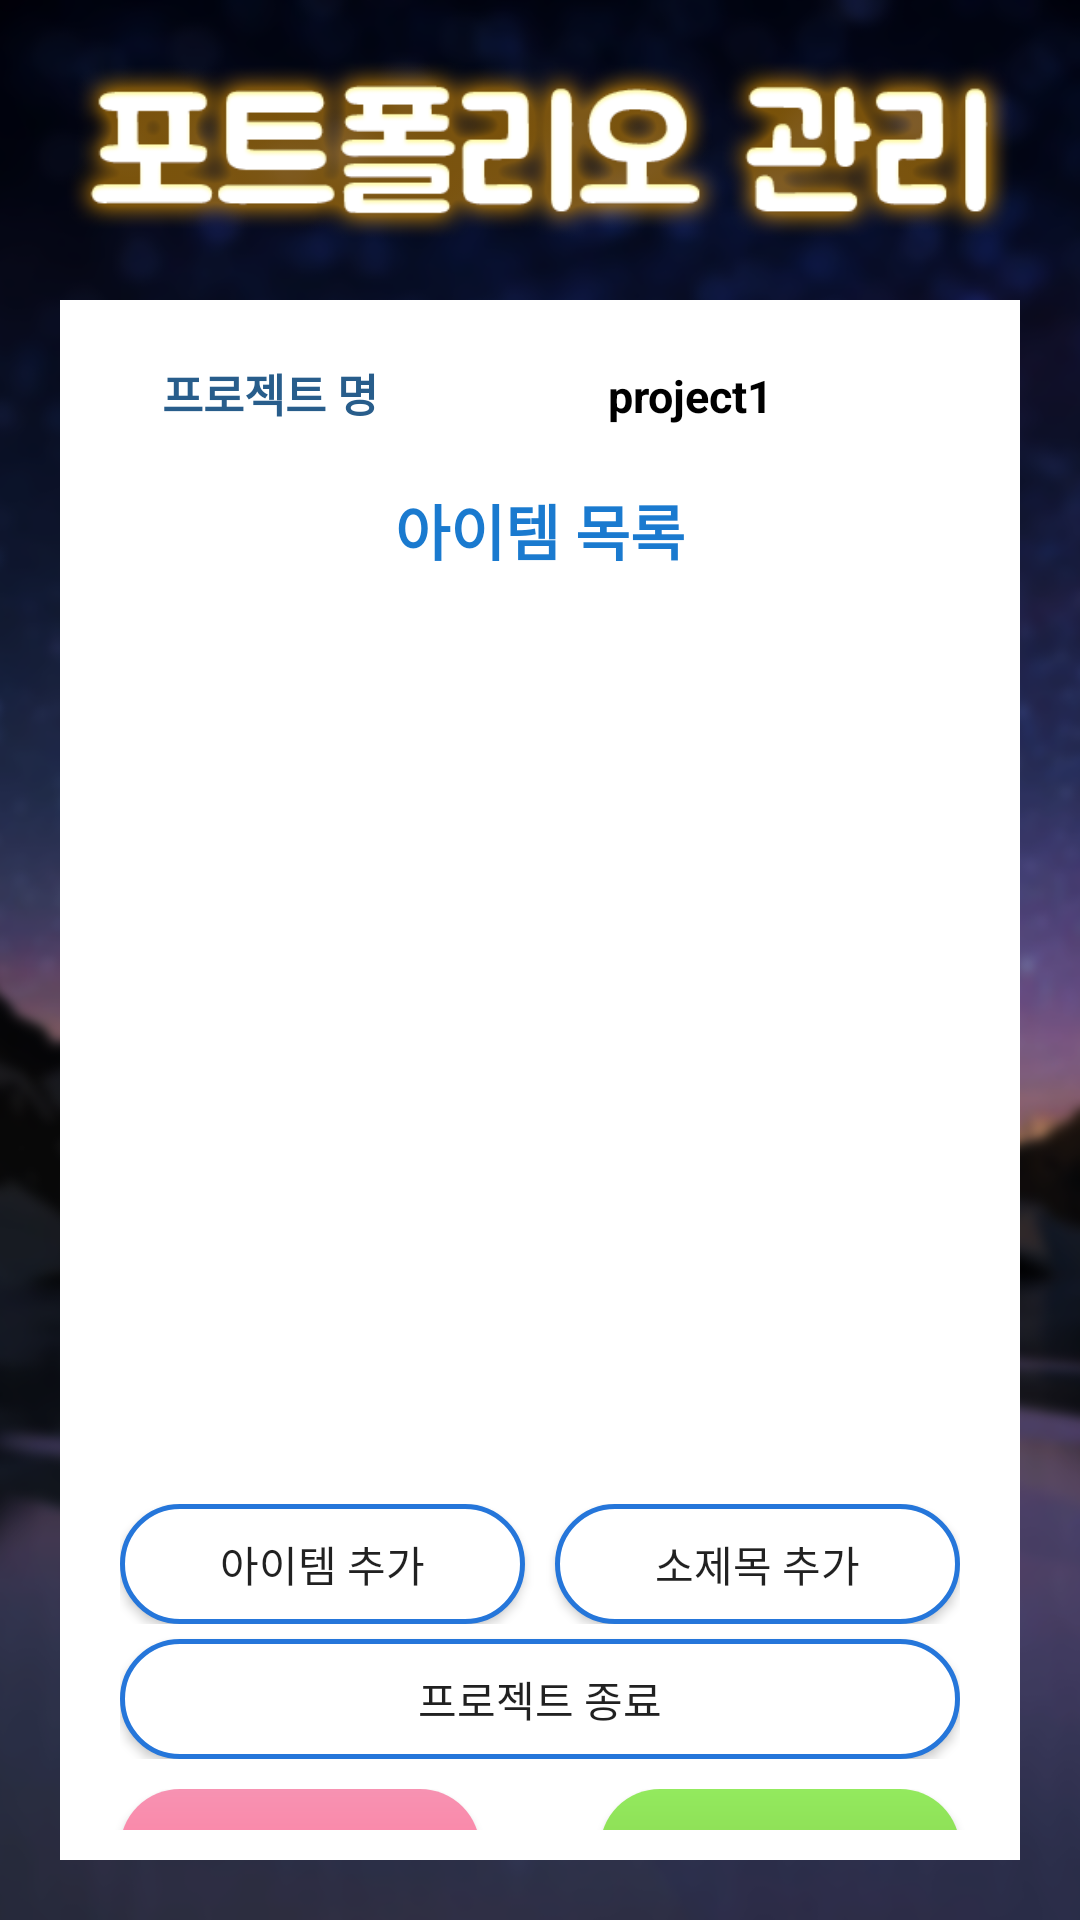

Here is an Android app screen rendered from its layout file. Give the layout XML and the strings, colors and styles it references.
<!-- AndroidManifest.xml: application theme AppTheme -->
<!-- res/layout/activity_manage_project.xml -->
<?xml version="1.0" encoding="utf-8"?>
<LinearLayout xmlns:android="http://schemas.android.com/apk/res/android"
    xmlns:app="http://schemas.android.com/apk/res-auto"
    xmlns:tools="http://schemas.android.com/tools"
    android:layout_width="match_parent"
    android:layout_height="match_parent"
    android:orientation="vertical"
    android:background="@drawable/back2"
    tools:context="kr.ac.cnu.cse.termproject.ManageProjectActivity">
    <ImageView
        android:layout_width="match_parent"
        android:layout_height="60dp"
        android:layout_marginTop="20dp"
        android:src="@drawable/management_title"/>
    <LinearLayout
        android:id="@+id/project_item_manage_whitebox"
        android:layout_width="match_parent"
        android:layout_height="match_parent"
        android:background="#FFF"
        android:orientation="vertical"
        android:layout_margin="20dp">

        <LinearLayout
            android:layout_marginTop="20dp"
            android:layout_marginLeft="20dp"
            android:layout_marginRight="20dp"
            android:layout_width="match_parent"
            android:layout_height="wrap_content"
            android:orientation="horizontal">

            <TextView
                android:textAlignment="center"
                android:textSize="15dp"
                android:text="프로젝트 명"
                android:textStyle="bold"
                android:textColor="#285d8b"
                android:layout_width="100dp"
                android:layout_height="wrap_content" />

            <TextView
                android:textSize="15dp"
                android:textAlignment="center"
                android:id="@+id/projectName"
                android:text="project1"
                android:textStyle="bold"
                android:textColor="#000"
                android:layout_width="match_parent"
                android:layout_height="wrap_content" />
        </LinearLayout>

        <LinearLayout
            android:layout_width="match_parent"
            android:layout_height="wrap_content"
            android:layout_gravity="center"
            android:layout_marginLeft="20dp"
            android:layout_marginRight="20dp"
            android:layout_marginTop="20dp"
            android:orientation="vertical">

            <TextView
                android:layout_width="match_parent"
                android:layout_height="wrap_content"
                android:text="아이템 목록"
                android:textAlignment="center"
                android:textColor="#1a7acf"
                android:textSize="20dp"
                android:textStyle="bold" />

            <ScrollView
                android:layout_width="match_parent"
                android:layout_height="300dp">

                <LinearLayout
                    android:layout_width="wrap_content"
                    android:layout_height="100dp">

                    <android.support.v7.widget.RecyclerView
                        android:id="@+id/itemList"
                        android:layout_width="match_parent"
                        android:layout_height="wrap_content"
                        android:padding="10dp">
                    </android.support.v7.widget.RecyclerView>
                </LinearLayout>

            </ScrollView>

        </LinearLayout>
        <LinearLayout
            android:layout_width="wrap_content"
            android:layout_height="wrap_content"
            android:orientation="vertical">
            <LinearLayout
                android:layout_width="match_parent"
                android:layout_height="wrap_content"
                android:orientation="vertical"
                android:layout_marginLeft="20dp"
                android:layout_marginRight="20dp"
                android:layout_marginTop="10dp"
                android:layout_marginBottom="10dp">
                <LinearLayout
                    android:orientation="horizontal"
                    android:layout_width="match_parent"
                    android:layout_height="40dp">

                    <Button
                        android:layout_weight="1"
                        android:text="아이템 추가"
                        android:id="@+id/addItemButton"
                        android:background="@drawable/btn_no_inner_color"
                        android:layout_marginRight="5dp"
                        android:layout_width="match_parent"
                        android:layout_height="wrap_content" />

                    <Button
                        android:layout_weight="1"
                        android:text="소제목 추가"
                        android:id="@+id/addTitleButton"
                        android:background="@drawable/btn_no_inner_color"
                        android:layout_marginLeft="5dp"
                        android:layout_width="match_parent"
                        android:layout_height="wrap_content" />
                </LinearLayout>

                <Button
                    android:id="@+id/finishButton"
                    android:text="프로젝트 종료"
                    android:background="@drawable/btn_no_inner_color"
                    android:layout_marginTop="5dp"
                    android:layout_width="match_parent"
                    android:layout_height="40dp" />

            </LinearLayout>

            <LinearLayout
                android:orientation="vertical"
                android:layout_width="match_parent"
                android:layout_height="match_parent"
                android:layout_marginBottom="10dp"
                android:layout_alignParentBottom="true">

                <RelativeLayout
                    android:layout_width="match_parent"
                    android:layout_height="50dp">

                    <LinearLayout
                        android:layout_alignParentBottom="true"
                        android:orientation="horizontal"
                        android:layout_width="match_parent"
                        android:layout_height="wrap_content">

                        <Button
                            android:id="@+id/cancelProjectManageButton"
                            android:layout_weight="1"
                            android:text="취소"
                            android:textColor="#000"
                            android:textSize="15dp"
                            android:background="@drawable/btn_cancel"
                            android:layout_width="wrap_content"
                            android:layout_marginLeft="20dp"
                            android:layout_marginRight="20dp"
                            android:layout_marginBottom="10dp"
                            android:layout_height="wrap_content" />

                        <Button
                            android:id="@+id/applyProjectManageButton"
                            android:layout_weight="1"
                            android:text="적용"
                            android:textColor="#000"
                            android:textSize="15dp"
                            android:background="@drawable/btn_accept"
                            android:layout_marginLeft="20dp"
                            android:layout_marginRight="20dp"
                            android:layout_marginBottom="10dp"
                            android:layout_width="wrap_content"
                            android:layout_height="wrap_content" />
                    </LinearLayout>
                </RelativeLayout>
            </LinearLayout>
        </LinearLayout>

    </LinearLayout>


</LinearLayout>
<!-- resources referenced by this layout -->
<resources>
  <!-- drawable back2: png bitmap (drawable, 442073 bytes) -->
  <!-- drawable btn_accept (drawable) -->
  <?xml version="1.0" encoding="utf-8"?>
  <shape xmlns:android="http://schemas.android.com/apk/res/android">
      <gradient android:angle="90"
          android:endColor="#93ea5e"
          android:startColor="#88d14c"/>
      <corners android:radius="45dp"/>
  </shape>
  <!-- drawable btn_cancel (drawable) -->
  <?xml version="1.0" encoding="utf-8"?>
  <shape xmlns:android="http://schemas.android.com/apk/res/android">
      <gradient android:angle="90"
          android:endColor="#f792b2"
          android:startColor="#ff7b9c"/>
      <corners android:radius="45dp"/>
  </shape>
  <!-- drawable btn_no_inner_color (drawable) -->
  <?xml version="1.0" encoding="utf-8"?>
  <shape xmlns:android="http://schemas.android.com/apk/res/android">
      <corners android:radius="45dp"/>
      <solid android:color="#FFF"/>
          <stroke android:width="5px" android:color="#2576da"/>
  </shape>
  <!-- drawable management_title: png bitmap (drawable, 25219 bytes) -->
  <style name="AppTheme" parent="Theme.AppCompat.Light.DarkActionBar">
          
          <item name="colorPrimary">@color/colorPrimary</item>
          <item name="colorPrimaryDark">@color/colorPrimaryDark</item>
          <item name="colorAccent">@color/colorAccent</item>
      </style>
  <!-- not gathered from this repository: default colours our renderer supplied (Android Studio template values) -->
  <color name="colorPrimary">#FF6200EE</color>
  <color name="colorPrimaryDark">#FF3700B3</color>
  <color name="colorAccent">#FF03DAC5</color>
</resources>
